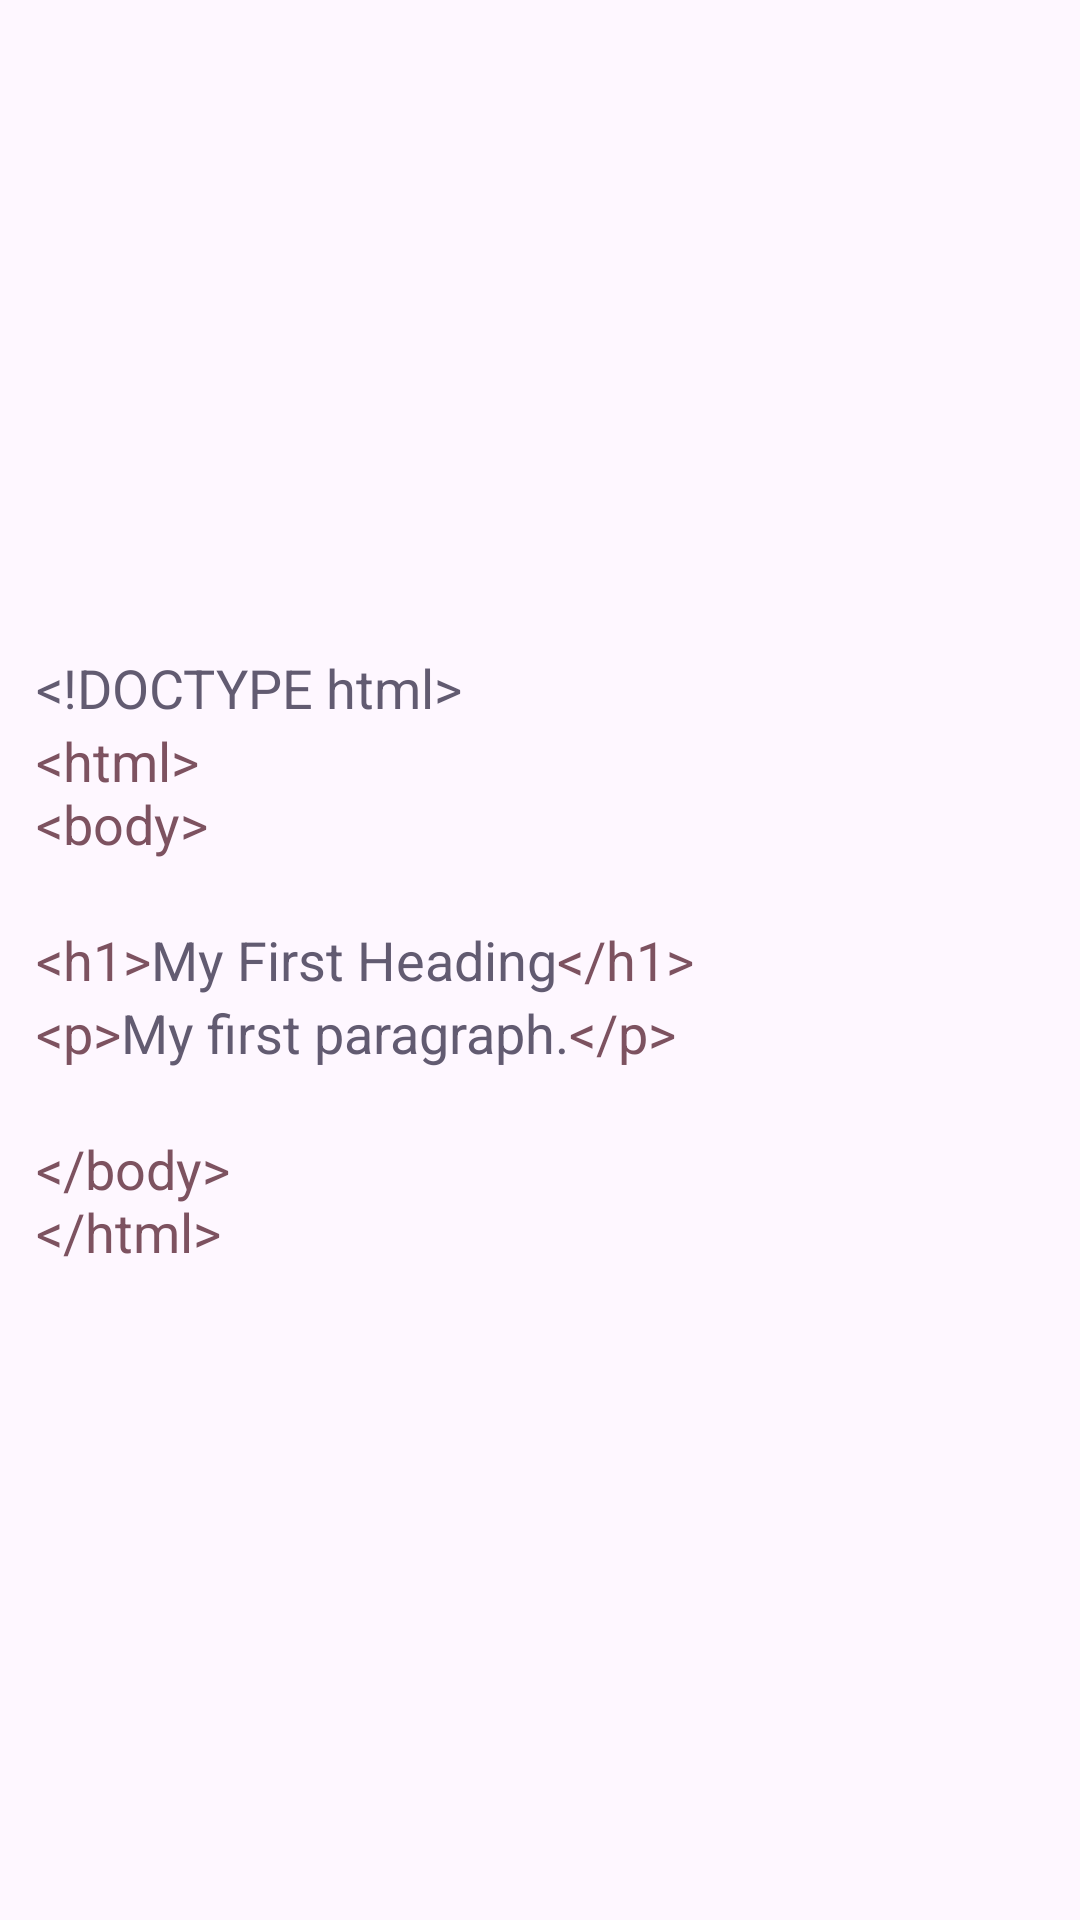

This screen was rendered from an Android layout file. Write that file and the resources it references.
<!-- AndroidManifest.xml: application theme Theme.MixplorerThemeCreator -->
<!-- res/layout/preview_html.xml -->
<?xml version="1.0" encoding="utf-8"?>
<LinearLayout xmlns:android="http://schemas.android.com/apk/res/android"
    xmlns:tools="http://schemas.android.com/tools"
    android:layout_width="match_parent"
    android:layout_height="match_parent"
    android:gravity="center"
    android:orientation="vertical"
    android:paddingStart="12dp"
    android:paddingTop="8dp"
    android:paddingEnd="12dp"
    android:paddingBottom="8dp"
    tools:layout_height="250dp">

    <TextView
        android:id="@+id/textDoctype"
        android:layout_width="match_parent"
        android:layout_height="wrap_content"
        android:text="@string/doctypeHtml"
        android:textAppearance="@style/TextAppearance.AppCompat.Medium"
        android:textColor="?attr/colorAccent" />

    <TextView
        android:id="@+id/textCodeOpen"
        android:layout_width="match_parent"
        android:layout_height="wrap_content"
        android:text="@string/codeOpen"
        android:textAppearance="@style/TextAppearance.AppCompat.Medium"
        android:textColor="?attr/colorTertiary" />

    <LinearLayout
        android:layout_width="match_parent"
        android:layout_height="wrap_content"
        android:orientation="horizontal">

        <TextView
            android:id="@+id/textH1Open"
            android:layout_width="wrap_content"
            android:layout_height="wrap_content"
            android:text="@string/h1Open"
            android:textAppearance="@style/TextAppearance.AppCompat.Medium"
            android:textColor="?attr/colorTertiary" />

        <TextView
            android:id="@+id/textH1Content"
            android:layout_width="wrap_content"
            android:layout_height="wrap_content"
            android:text="@string/h1Content"
            android:textAppearance="@style/TextAppearance.AppCompat.Medium"
            android:textColor="?attr/colorAccent" />

        <TextView
            android:id="@+id/textH1Close"
            android:layout_width="wrap_content"
            android:layout_height="wrap_content"
            android:text="@string/h1Close"
            android:textAppearance="@style/TextAppearance.AppCompat.Medium"
            android:textColor="?attr/colorTertiary" />
    </LinearLayout>

    <LinearLayout
        android:layout_width="match_parent"
        android:layout_height="wrap_content"
        android:orientation="horizontal">

        <TextView
            android:id="@+id/textPOpen"
            android:layout_width="wrap_content"
            android:layout_height="wrap_content"
            android:text="@string/pOpen"
            android:textAppearance="@style/TextAppearance.AppCompat.Medium"
            android:textColor="?attr/colorTertiary" />

        <TextView
            android:id="@+id/textPContent"
            android:layout_width="wrap_content"
            android:layout_height="wrap_content"
            android:text="@string/pContent"
            android:textAppearance="@style/TextAppearance.AppCompat.Medium"
            android:textColor="?attr/colorAccent" />

        <TextView
            android:id="@+id/textPClose"
            android:layout_width="wrap_content"
            android:layout_height="wrap_content"
            android:text="@string/pClose"
            android:textAppearance="@style/TextAppearance.AppCompat.Medium"
            android:textColor="?attr/colorTertiary" />
    </LinearLayout>

    <TextView
        android:id="@+id/textCodeClose"
        android:layout_width="match_parent"
        android:layout_height="wrap_content"
        android:text="@string/codeClose"
        android:textAppearance="@style/TextAppearance.AppCompat.Medium"
        android:textColor="?attr/colorTertiary" />
</LinearLayout>
<!-- resources referenced by this layout -->
<resources>
  <string name="codeClose">\n&lt;/body&gt;\n&lt;/html&gt;</string>
  <string name="codeOpen">&lt;html&gt;\n&lt;body&gt;\n</string>
  <string name="doctypeHtml">&lt;!DOCTYPE html&gt;</string>
  <string name="h1Close">&lt;/h1&gt;</string>
  <string name="h1Content">My First Heading</string>
  <string name="h1Open">&lt;h1&gt;</string>
  <string name="pClose">&lt;/p&gt;</string>
  <string name="pContent">My first paragraph.</string>
  <string name="pOpen">&lt;p&gt;</string>
  <style name="Theme.MixplorerThemeCreator" parent="Theme.Material3.DayNight.NoActionBar">
          <item name="android:windowLightStatusBar">?attr/isLightTheme</item>
  
          <item name="android:statusBarColor">?android:attr/colorBackground</item>
          <item name="android:navigationBarColor">@android:color/transparent</item>
  
          <item name="android:windowSplashScreenAnimatedIcon" tools:ignore="NewApi">
              @drawable/ic_launcher_splash
          </item>
          <item name="android:windowSplashScreenBackground" tools:ignore="NewApi">
              ?attr/colorSurface
          </item>
          <item name="android:windowSplashScreenBrandingImage" tools:ignore="NewApi">
              @drawable/dertyp_branding
          </item>
  
          <item name="darkThemeBackground">?attr/colorSurfaceVariant</item>
          <item name="lightThemeBackground">?attr/colorPrimary</item>
  
          <item name="darkThemeText">?attr/colorOnSurfaceVariant</item>
          <item name="lightThemeText">?attr/colorOnPrimary</item>
  
          <item name="bottomSheetDialogTheme">@style/ThemeOverlay.App.BottomSheetDialog</item>
      </style>
  <!-- drawable ic_launcher_splash (drawable) -->
  <?xml version="1.0" encoding="utf-8"?>
  <vector xmlns:android="http://schemas.android.com/apk/res/android"
      android:width="200dp"
      android:height="200dp"
      android:viewportWidth="432"
      android:viewportHeight="432">
      <path
          android:fillColor="?attr/colorOnSurface"
          android:fillType="evenOdd"
          android:pathData="M284.09,284.09C316.39,275.48 329.05,247.22 312.3,216C329.04,184.79 316.39,156.52 284.09,147.91C275.48,115.61 247.21,102.96 216,119.71C184.78,102.96 156.52,115.61 147.91,147.91C115.61,156.52 102.95,184.79 119.7,216C102.95,247.22 115.61,275.48 147.91,284.1C156.52,316.4 184.78,329.05 216,312.3C247.21,329.05 275.48,316.4 284.09,284.09ZM216,267.85C244.63,267.85 267.85,244.64 267.85,216C267.85,187.37 244.63,164.15 216,164.15C187.37,164.15 164.15,187.37 164.15,216C164.15,244.64 187.37,267.85 216,267.85Z" />
      <path
          android:fillColor="?attr/colorOnSurface"
          android:pathData="M257.48,216C257.48,238.91 238.91,257.48 216,257.48C193.09,257.48 174.52,238.91 174.52,216C174.52,193.09 193.09,174.52 216,174.52C238.91,174.52 257.48,193.09 257.48,216Z" />
  </vector>
  <!-- drawable dertyp_branding: vector/xml drawable (drawable, 3838 chars, omitted) -->
  <style name="ThemeOverlay.App.BottomSheetDialog" parent="ThemeOverlay.Material3.BottomSheetDialog">
          <item name="bottomSheetStyle">@style/ModalBottomSheetDialog</item>
      </style>
  <style name="ModalBottomSheetDialog" parent="Widget.Material3.BottomSheet.Modal">
          <item name="backgroundTint">?attr/colorSurface</item>
          <item name="shapeAppearance">@style/ShapeAppearance.App.LargeComponent</item>
      </style>
  <style name="ShapeAppearance.App.LargeComponent" parent="ShapeAppearance.Material3.LargeComponent">
          <item name="cornerFamily">rounded</item>
          <item name="cornerSize">24dp</item>
      </style>
</resources>
